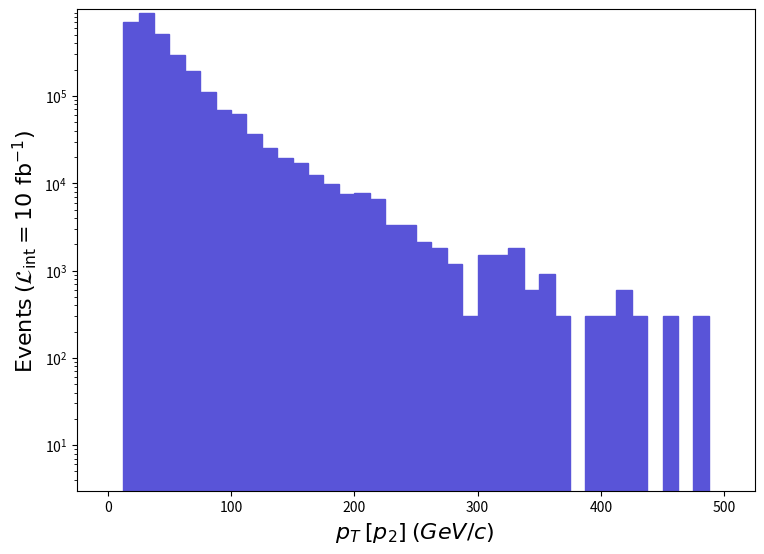

Recreate this plot in Python. (Note: this script raises an exception after producing the figure.)
def selection_9():

    # Library import
    import numpy
    import matplotlib
    import matplotlib.pyplot   as plt
    import matplotlib.gridspec as gridspec

    # Library version
    matplotlib_version = matplotlib.__version__
    numpy_version      = numpy.__version__

    # Histo binning
    xBinning = numpy.linspace(0.0,500.0,41,endpoint=True)

    # Creating data sequence: middle of each bin
    xData = numpy.array([6.25,18.75,31.25,43.75,56.25,68.75,81.25,93.75,106.25,118.75,131.25,143.75,156.25,168.75,181.25,193.75,206.25,218.75,231.25,243.75,256.25,268.75,281.25,293.75,306.25,318.75,331.25,343.75,356.25,368.75,381.25,393.75,406.25,418.75,431.25,443.75,456.25,468.75,481.25,493.75])

    # Creating weights for histo: y10_PT_0
    y10_PT_0_weights = numpy.array([0.0,708210.96999352,889841.9622979221,506765.578528642,297514.6873944786,192739.09183375863,111980.79525543991,69350.03706167992,61844.61737968013,36326.20846088002,25518.4089188001,19213.859185920148,17112.349274959877,12308.879478480054,9907.147580240013,7505.414682000017,7805.631669280001,6604.765720159981,3302.3828600799907,3302.3828600799907,2101.5159109600136,1801.2999236799872,1200.8659491200196,300.21658728000074,1501.0829364000035,1501.0829364000035,1801.2999236799872,600.4331745600015,900.6497618400022,300.21658728000074,0.0,300.21658728000074,300.21658728000074,600.4331745600015,300.21658728000074,0.0,300.21658728000074,0.0,300.21658728000074,0.0])

    # Creating a new Canvas
    fig   = plt.figure(figsize=(8.75,6.25),dpi=80)
    frame = gridspec.GridSpec(1,1)
    pad   = fig.add_subplot(frame[0])

    # Creating a new Stack
    pad.hist(x=xData, bins=xBinning, weights=y10_PT_0_weights,\
             label="$run\_01$", histtype="stepfilled", rwidth=1.0,\
             color="#5954d8", edgecolor="#5954d8", linewidth=1, linestyle="solid",\
             bottom=None, cumulative=False, density=False, align="mid", orientation="vertical")


    # Axis
    plt.rc('text',usetex=False)
    plt.xlabel(r"$p_{T}$ $[ p_{2} ]$ $(GeV/c)$ ",\
               fontsize=16,color="black")
    plt.ylabel(r"$\mathrm{Events}$ $(\mathcal{L}_{\mathrm{int}} = 10\ \mathrm{fb}^{-1})$ ",\
               fontsize=16,color="black")

    # Boundary of y-axis
    ymax=(y10_PT_0_weights).max()*1.1
    #ymin=0 # linear scale
    ymin=min([x for x in (y10_PT_0_weights) if x])/100. # log scale
    plt.gca().set_ylim(ymin,ymax)

    # Log/Linear scale for X-axis
    plt.gca().set_xscale("linear")
    #plt.gca().set_xscale("log",nonpositive="clip")

    # Log/Linear scale for Y-axis
    #plt.gca().set_yscale("linear")
    plt.gca().set_yscale("log",nonpositive="clip")

    # Saving the image
    plt.savefig('../../HTML/MadAnalysis5job_0/selection_9.png')
    plt.savefig('../../PDF/MadAnalysis5job_0/selection_9.png')
    plt.savefig('../../DVI/MadAnalysis5job_0/selection_9.eps')

# Running!
if __name__ == '__main__':
    selection_9()
